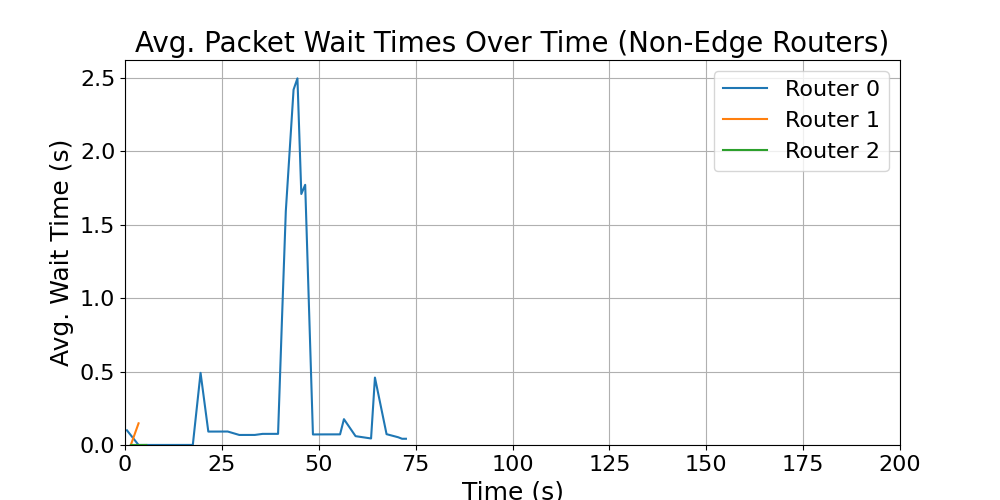

The table this chart was drawn from, first rows:
time_bin_mid, avg_wait_time
1.5, 2.220446049250313e-16
4.5, 0.00013
5.5, 0.00026
